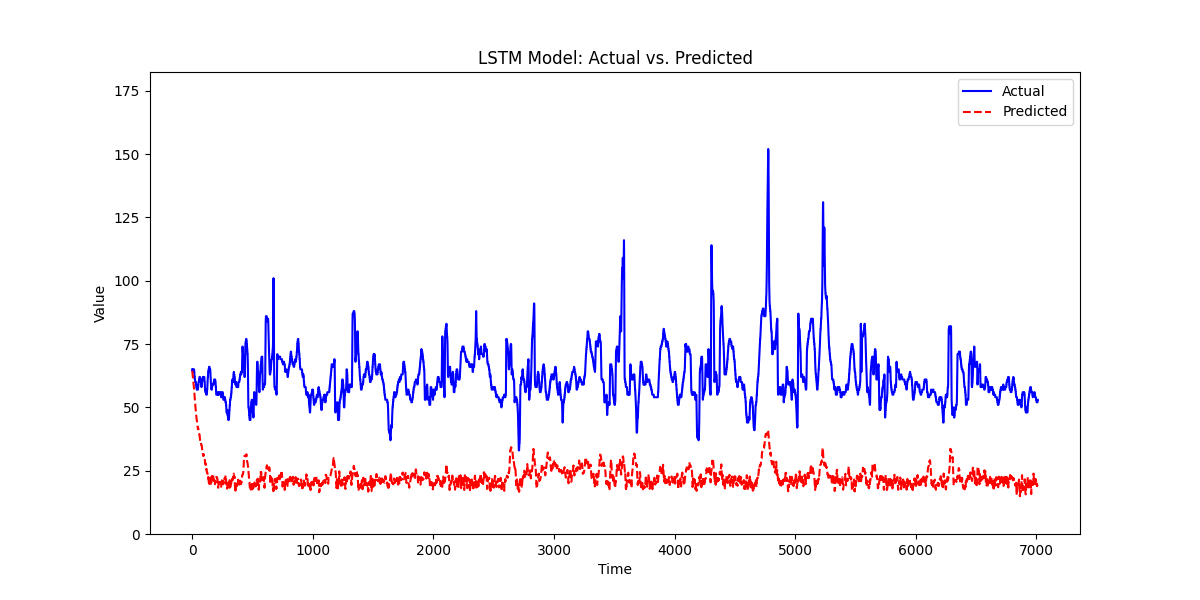

The table this chart was drawn from, first rows:
, prediction, actual
0, 64.46, 65.0
1, 64.04, 65.0
2, 63.67, 65.0
3, 62.94, 64.0
4, 62.25, 64.0
5, 61.94, 64.0
6, 61.57, 65.0
7, 60.99, 65.0
8, 60.52, 65.0
9, 60, 65.0
10, 59.71, 65.0
11, 59.35, 65.0
12, 58.69, 65.0
13, 57.97, 65.0
14, 57.65, 65.0
15, 57.39, 65.0
16, 56.96, 64.0
17, 55.99, 64.0
18, 55.17, 63.0
19, 54.62, 62.0
20, 53.99, 62.0
21, 53.33, 61.0
22, 52.56, 61.0
23, 51.94, 61.0
24, 51.47, 60.0
25, 51.05, 60.0
26, 50.59, 60.0
27, 50.01, 60.0
28, 49.23, 60.0
29, 48.78, 60.0
30, 48.16, 60.0
31, 47.54, 59.0
32, 47.04, 59.0
33, 46.53, 59.0
34, 46.11, 58.0
35, 45.63, 58.0
36, 45.3, 58.0
37, 44.94, 57.0
38, 44.82, 57.0
39, 44.68, 57.0
40, 44.16, 57.0
41, 43.96, 57.0
42, 43.14, 57.0
43, 42.86, 57.0
44, 42.22, 57.0
45, 42.16, 57.0
46, 41.93, 57.0
47, 41.41, 57.0
48, 42.02, 58.0
49, 41.85, 58.0
50, 41.52, 59.0
51, 41.2, 59.0
52, 40.83, 60.0
53, 40.76, 60.0
54, 40.63, 60.0
55, 40.24, 60.0
56, 40.04, 61.0
57, 39.51, 61.0
58, 39.38, 61.0
59, 39.18, 61.0
... 6,952 more rows
